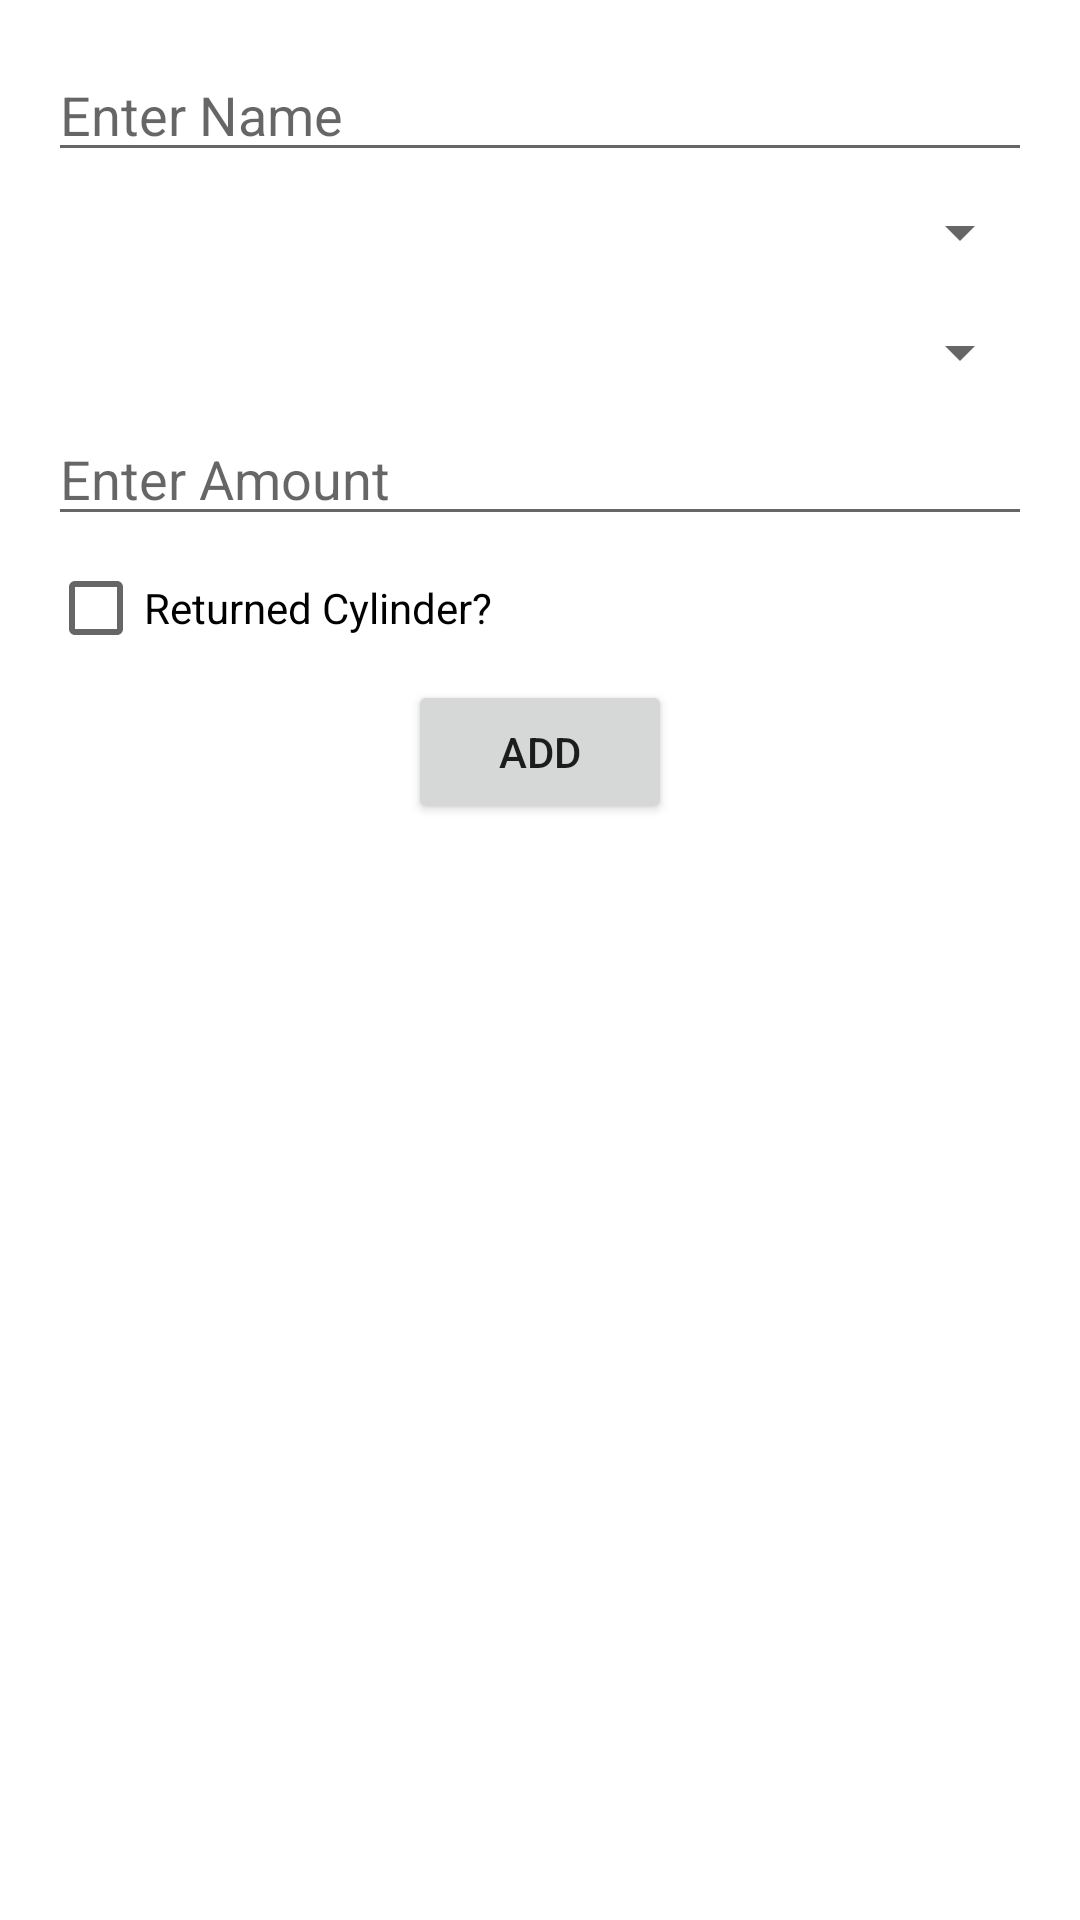

Layout XML and referenced resources for this Android screen:
<!-- AndroidManifest.xml: application theme Theme.LPGINVENTORY -->
<!-- res/layout/activity_add.xml -->
<LinearLayout
    xmlns:android="http://schemas.android.com/apk/res/android"
    android:layout_width="match_parent"
    android:layout_height="wrap_content"
    android:orientation="vertical"
    android:padding="16dp">

    <EditText
        android:id="@+id/editTextName"
        android:layout_width="match_parent"
        android:layout_height="wrap_content"
        android:hint="Enter Name" />
    <Space
        android:layout_width="match_parent"
        android:layout_height="8dp" />
    <Spinner
        android:id="@+id/spinnerModeOfPayment"
        android:layout_width="match_parent"
        android:layout_height="wrap_content"
        android:hint="Select Mode of Payment" />

    <Space
        android:layout_width="match_parent"
        android:layout_height="8dp" />
    <Space
        android:layout_width="match_parent"
        android:layout_height="8dp" />
    <Spinner
        android:id="@+id/spinnerItem"
        android:layout_width="match_parent"
        android:layout_height="wrap_content"
        android:hint="Select Item (Weight)" />
    <Space
        android:layout_width="match_parent"
        android:layout_height="8dp" />
    <EditText
        android:id="@+id/editTextPaidCredits"
        android:layout_width="match_parent"
        android:layout_height="wrap_content"
        android:hint="Enter Amount" />

    <CheckBox
        android:id="@+id/checkBoxContainerReturned"
        android:layout_width="wrap_content"
        android:layout_height="wrap_content"
        android:text="Returned Cylinder?" />

    <Button
        android:id="@+id/buttonAddPersonDialog"
        android:layout_width="wrap_content"
        android:layout_height="wrap_content"
        android:text="Add"
        android:layout_gravity="center_horizontal" />
</LinearLayout>
<!-- resources referenced by this layout -->
<resources>
  <style name="Theme.LPGINVENTORY" parent="Theme.MaterialComponents.DayNight.DarkActionBar">
          
          <item name="colorPrimary">@color/lavender</item>
          <item name="colorPrimaryVariant">@color/lavender</item>
          <item name="colorOnPrimary">@color/white</item>
          
          <item name="colorSecondary">@color/teal_200</item>
          <item name="colorSecondaryVariant">@color/teal_700</item>
          <item name="colorOnSecondary">@color/black</item>
          
          <item name="android:statusBarColor">?attr/colorPrimaryVariant</item>
      </style>
  <color name="lavender">#8692f7</color>
  <color name="white">#FFFFFFFF</color>
  <color name="teal_200">#FF03DAC5</color>
  <color name="teal_700">#FF018786</color>
  <color name="black">#FF000000</color>
</resources>
